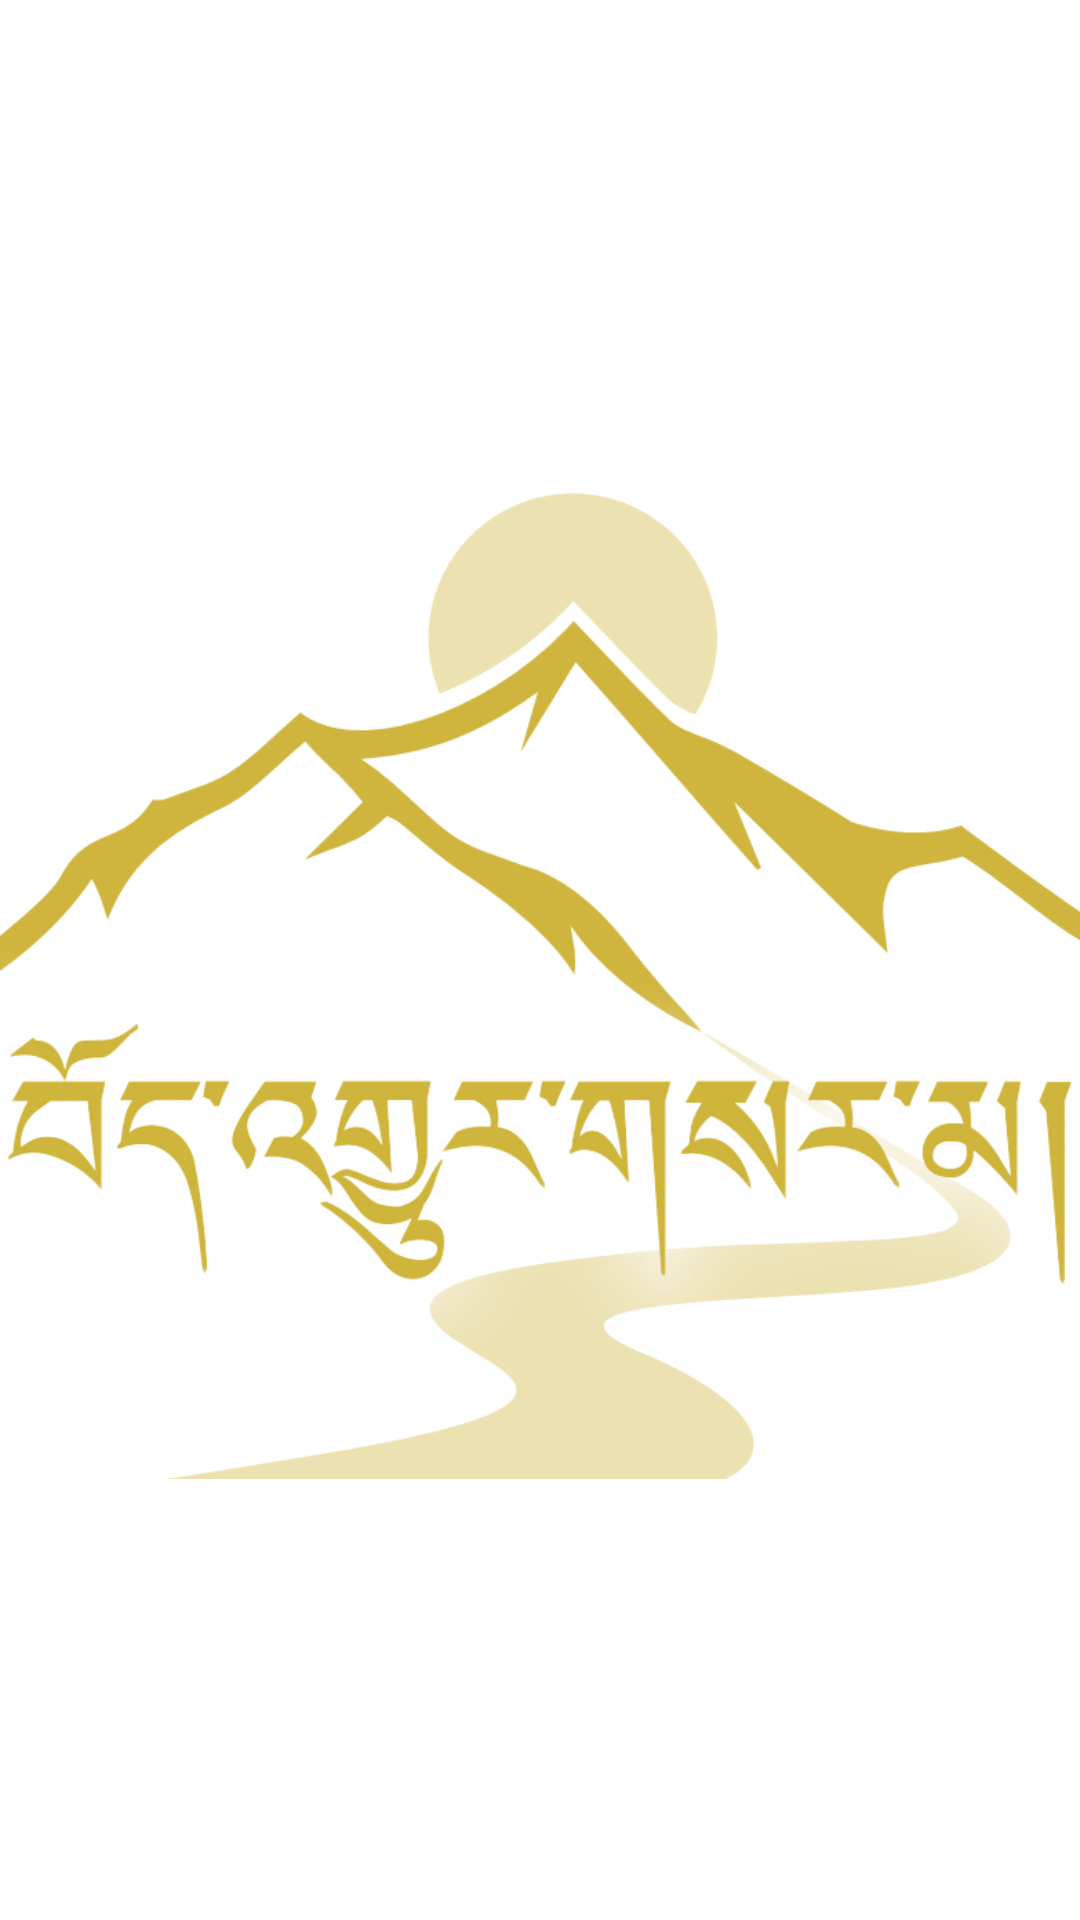

Layout XML and referenced resources for this Android screen:
<!-- AndroidManifest.xml: application theme Splash -->
<!-- res/layout/activity_splash.xml -->
<?xml version="1.0" encoding="utf-8"?>
<LinearLayout xmlns:android="http://schemas.android.com/apk/res/android"
    android:background="@color/colorWhite"
    android:layout_width="match_parent"
    android:layout_height="match_parent">

    <ImageView
        android:src="@drawable/splash_launch"
        android:layout_width="match_parent"
        android:layout_height="match_parent"
        android:contentDescription="@null"
        />

</LinearLayout>
<!-- resources referenced by this layout -->
<resources>
  <color name="colorWhite">#FFFFFF</color>
  <!-- drawable splash_launch: png bitmap (drawable, 107873 bytes) -->
  <style name="Splash" parent="Theme.AppCompat.Light.DarkActionBar">
          
          <item name="colorPrimary">@color/colorPrimary</item>
          <item name="colorPrimaryDark">@color/colorPrimaryDark</item>
          <item name="colorAccent">#01000000</item>
          <item name="android:windowBackground">@drawable/ntblg</item>
          <item name="android:windowFullscreen">true</item>
  
      </style>
  <color name="colorPrimary">#3F51B5</color>
  <color name="colorPrimaryDark">#303F9F</color>
  <!-- drawable ntblg: jpg bitmap (drawable, 103772 bytes) -->
</resources>
